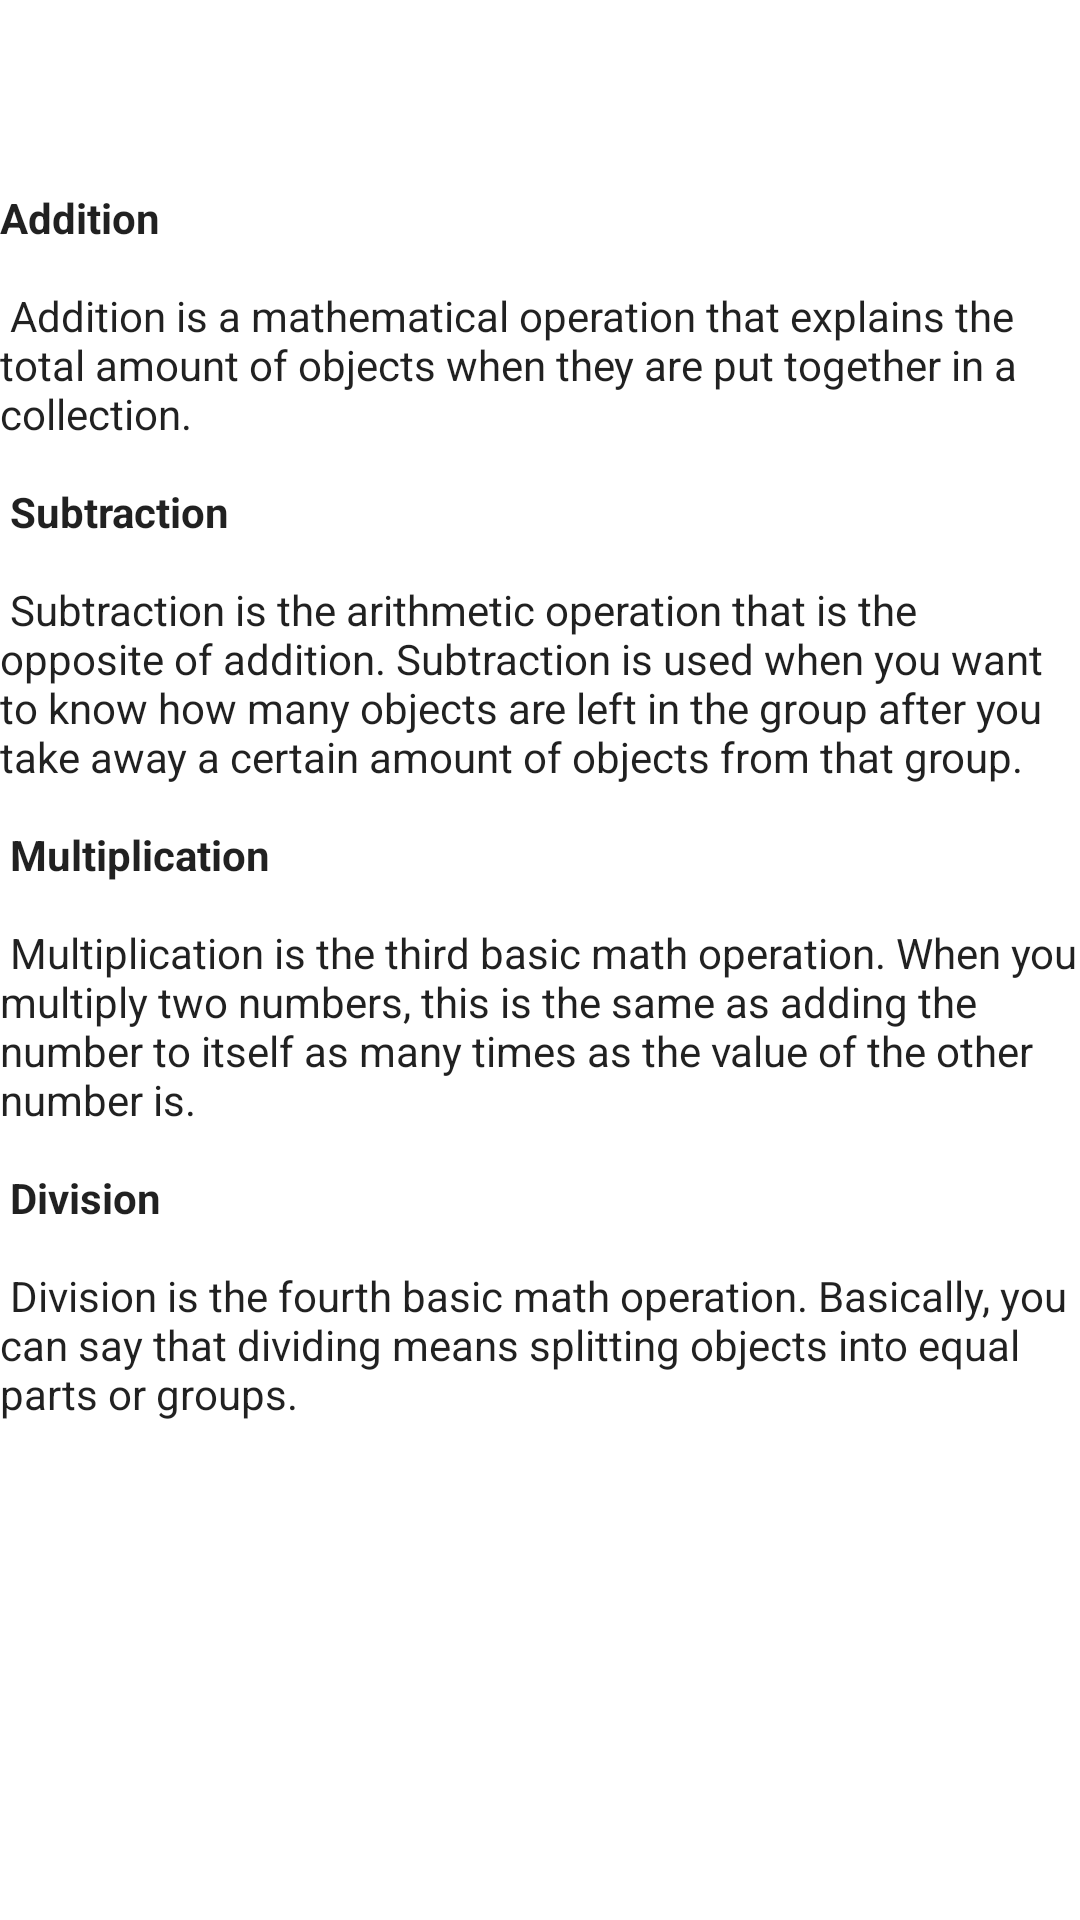

This screen was rendered from an Android layout file. Write that file and the resources it references.
<!-- AndroidManifest.xml: application theme Theme.Wiskids -->
<!-- res/layout/fragment_calc_concept_.xml -->
<?xml version="1.0" encoding="utf-8"?>
<androidx.constraintlayout.widget.ConstraintLayout xmlns:android="http://schemas.android.com/apk/res/android"
    xmlns:app="http://schemas.android.com/apk/res-auto"
    xmlns:tools="http://schemas.android.com/tools"
    android:layout_width="match_parent"
    android:layout_height="match_parent"
    tools:context=".CountConcept_Fragment">

    <TextView
        android:id="@+id/calc_concept"
        android:layout_width="match_parent"
        android:layout_height="570dp"
        android:text="@string/calculating_concept"
        app:layout_constraintBottom_toBottomOf="parent"
        app:layout_constraintEnd_toEndOf="parent"
        app:layout_constraintHorizontal_bias="0.0"
        app:layout_constraintStart_toStartOf="parent"
        app:layout_constraintTop_toTopOf="parent"
        app:layout_constraintVertical_bias="0.9" />

    <ImageView
        android:id="@+id/calc_back1"
        android:layout_width="50dp"
        android:layout_height="50dp"
        android:layout_marginStart="13dp"
        android:layout_marginTop="22dp"
        android:src="@drawable/ic_baseline_arrow_back_24"
        app:layout_constraintBottom_toTopOf="@+id/calc_concept"
        app:layout_constraintStart_toStartOf="parent"
        app:layout_constraintTop_toTopOf="parent"
        app:layout_constraintVertical_bias="0.743" />

</androidx.constraintlayout.widget.ConstraintLayout>
<!-- resources referenced by this layout -->
<resources>
  <string name="calculating_concept">
          <b>Addition</b>\n\n
          Addition is a mathematical operation that explains the total amount of objects when they are put together in a collection.\n\n
          <b>Subtraction</b>\n\n
         Subtraction is the arithmetic operation that is the opposite of addition. Subtraction is used when you want to know how many objects are left in the group after you take away a certain amount of objects from that group.\n\n
          <b>Multiplication</b>\n\n
          Multiplication is the third basic math operation. When you multiply two numbers, this is the same as adding the number to itself as many times as the value of the other number is.\n\n
          <b>Division</b>\n\n
          Division is the fourth basic math operation. Basically, you can say that dividing means splitting objects into equal parts or groups.\n\n
      </string>
  <style name="Theme.Wiskids" parent="Theme.MaterialComponents.DayNight.DarkActionBar">
          
          <item name="colorPrimary">@color/purple_500</item>
          <item name="colorPrimaryVariant">@color/purple_700</item>
          <item name="colorOnPrimary">@color/white</item>
          
          <item name="colorSecondary">@color/teal_200</item>
          <item name="colorSecondaryVariant">@color/teal_700</item>
          <item name="colorOnSecondary">@color/black</item>
          
          <item name="android:statusBarColor" tools:targetApi="l">?attr/colorPrimaryVariant</item>
          
          <item name="android:textViewStyle">@style/customTextViewFontStyle</item>
          <item name="android:buttonStyle">@style/customButtonFontStyle</item>
          <item name="android:editTextStyle">@style/customEditTextFontStyle</item>
          <item name="android:radioButtonStyle">@style/customRadioButtonFontStyle</item>
          <item name="android:checkboxStyle">@style/customCheckboxFontStyle</item>
      </style>
  <color name="purple_500">#FF6200EE</color>
  <color name="purple_700">#FF3700B3</color>
  <color name="white">#FFFFFFFF</color>
  <color name="teal_200">#FF03DAC5</color>
  <color name="teal_700">#FF018786</color>
  <color name="black">#FF000000</color>
</resources>
